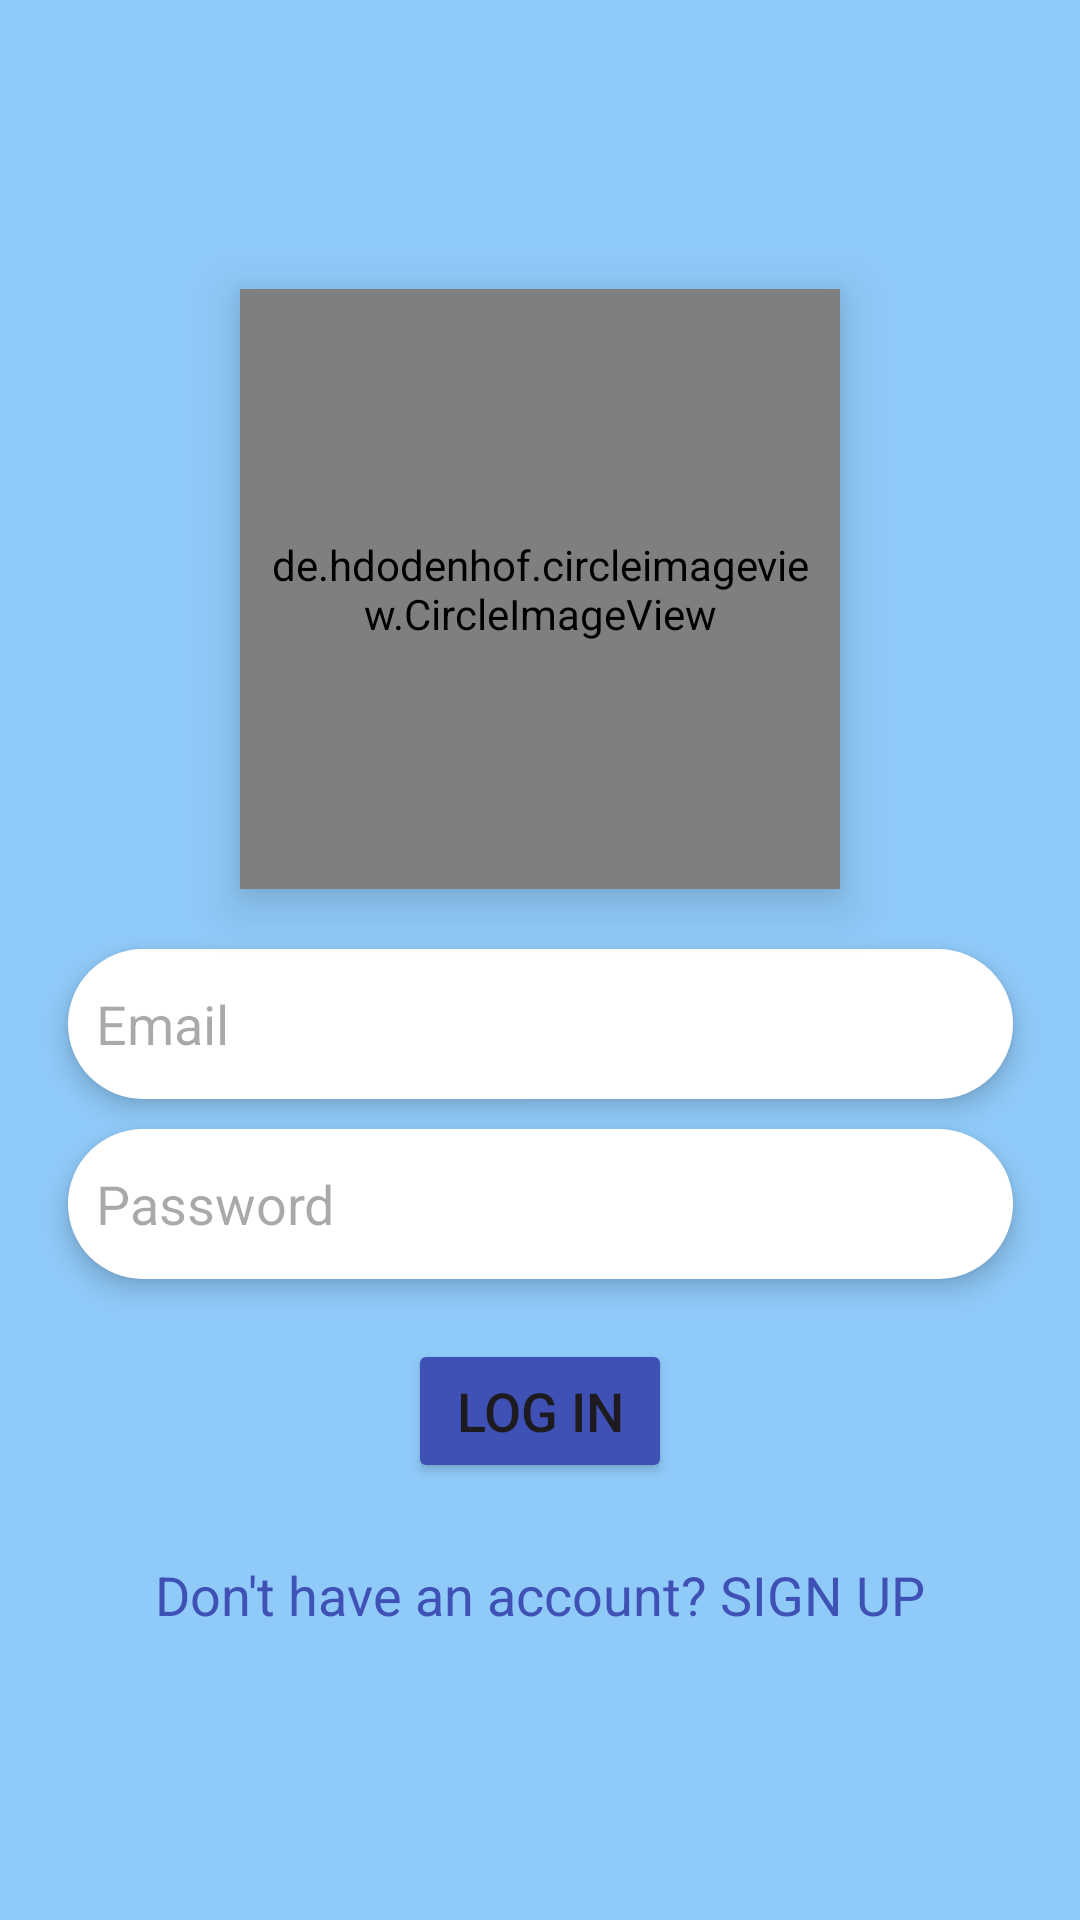

Reconstruct the res/layout file that produces this screen, plus the resources it refers to.
<!-- AndroidManifest.xml: application theme Theme.JollyPDF -->
<!-- res/layout/activity_login.xml -->
<?xml version="1.0" encoding="utf-8"?>
<androidx.constraintlayout.widget.ConstraintLayout xmlns:android="http://schemas.android.com/apk/res/android"
    xmlns:app="http://schemas.android.com/apk/res-auto"
    xmlns:tools="http://schemas.android.com/tools"
    android:layout_width="match_parent"
    android:layout_height="match_parent"
    android:background="@color/light_blue"
    tools:context=".SignupActivity">

    <de.hdodenhof.circleimageview.CircleImageView
        android:id="@+id/imageView2"
        android:layout_width="200dp"
        android:layout_height="200dp"
        android:src="@drawable/_icon"
        android:background="@drawable/profile_circle"
        android:elevation="10dp"
        android:padding="10dp"
        app:layout_constraintBottom_toTopOf="@+id/etloginname"
        app:layout_constraintEnd_toEndOf="parent"
        app:layout_constraintHorizontal_bias="0.5"
        app:layout_constraintStart_toStartOf="parent"
        app:layout_constraintTop_toTopOf="parent"
        app:layout_constraintVertical_chainStyle="packed" />

    <EditText
        android:id="@+id/etloginname"
        android:layout_width="wrap_content"
        android:layout_height="50dp"
        android:layout_marginTop="20dp"
        android:background="@drawable/tablet_shape"
        android:drawableStart="@drawable/baseline_email_24"
        android:elevation="5dp"
        android:hint="@string/email"
        android:inputType="textEmailAddress"
        android:minEms="15"
        android:padding="5dp"
        app:layout_constraintBottom_toTopOf="@+id/etloginpass"
        app:layout_constraintEnd_toEndOf="parent"
        app:layout_constraintHorizontal_bias="0.5"
        app:layout_constraintStart_toStartOf="parent"
        app:layout_constraintTop_toBottomOf="@+id/imageView2" />

    <EditText
        android:id="@+id/etloginpass"
        android:layout_width="wrap_content"
        android:layout_height="50dp"
        android:layout_marginTop="10dp"
        android:background="@drawable/tablet_shape"
        android:drawableStart="@drawable/baseline_password_24"
        android:elevation="5dp"
        android:hint="@string/password"
        android:inputType="textPassword"
        android:minEms="15"
        android:padding="5dp"
        app:layout_constraintBottom_toTopOf="@+id/btnsignup"
        app:layout_constraintEnd_toEndOf="parent"
        app:layout_constraintHorizontal_bias="0.5"
        app:layout_constraintStart_toStartOf="parent"
        app:layout_constraintTop_toBottomOf="@+id/etloginname" />

    <Button
        android:id="@+id/btnsignup"
        android:layout_width="wrap_content"
        android:layout_height="wrap_content"
        android:layout_marginTop="20dp"
        android:backgroundTint="@color/dark_indigo"
        android:elevation="5dp"
        android:text="@string/log_in"
        android:textSize="18sp"
        app:layout_constraintBottom_toTopOf="@+id/tvdont"
        app:layout_constraintEnd_toEndOf="parent"
        app:layout_constraintHorizontal_bias="0.5"
        app:layout_constraintStart_toStartOf="parent"
        app:layout_constraintTop_toBottomOf="@+id/etloginpass" />

    <TextView
        android:id="@+id/tvdont"
        android:layout_width="wrap_content"
        android:layout_height="wrap_content"
        android:layout_marginTop="25dp"
        android:text="@string/don_t_have_an_account_sign_up"
        android:textColor="@color/dark_indigo"
        android:textSize="18sp"
        app:layout_constraintBottom_toBottomOf="parent"
        app:layout_constraintEnd_toEndOf="parent"
        app:layout_constraintHorizontal_bias="0.5"
        app:layout_constraintStart_toStartOf="parent"
        app:layout_constraintTop_toBottomOf="@+id/btnsignup" />


</androidx.constraintlayout.widget.ConstraintLayout>
<!-- resources referenced by this layout -->
<resources>
  <color name="dark_indigo">#FF3F51B5</color>
  <color name="light_blue">#FF90CAF9</color>
  <!-- drawable _icon: png bitmap (drawable, 140826 bytes) -->
  <!-- drawable profile_circle (drawable) -->
  <?xml version="1.0" encoding="utf-8"?>
  <shape xmlns:android="http://schemas.android.com/apk/res/android">
  
      <corners android:radius="400dp"/>
          <stroke android:width="20dp"
              android:color="@color/dark_indigo"
              android:dashGap="10dp"
              android:dashWidth="100dp" />
  
  </shape>
  <!-- drawable tablet_shape (drawable) -->
  <?xml version="1.0" encoding="utf-8"?>
  <shape xmlns:android="http://schemas.android.com/apk/res/android">
      <corners android:radius="50dp"/>
      <solid android:color="@color/white"/>
      <padding android:left="5dp"
          android:right="5dp"/>
  
  
  </shape>
  <string name="don_t_have_an_account_sign_up">Don\'t have an account? SIGN UP</string>
  <string name="email">" Email"</string>
  <string name="log_in">LOG IN</string>
  <string name="password">" Password"</string>
  <style name="Theme.JollyPDF" parent="Base.Theme.JollyPDF" />
  <color name="white">#FFFFFFFF</color>
  <style name="Base.Theme.JollyPDF" parent="Theme.Material3.DayNight.NoActionBar">
          
          
  
      </style>
</resources>
